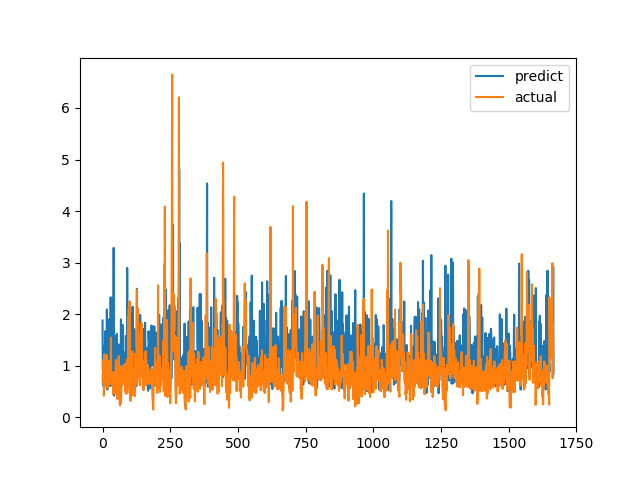

Values plotted in this chart, from the file beside it:
predict, actual
1.877, 0.6915
0.9105, 0.8558
0.9279, 0.7094
1.127, 1.015
0.6003, 1.116
1.372, 0.4183
0.6171, 1.002
0.8535, 1.219
0.9444, 1.143
0.9944, 0.6528
1.669, 0.6747
1.086, 0.601
1.261, 0.6695
0.6897, 0.6538
1.517, 0.7814
1.047, 1.206
2.091, 0.8469
0.8391, 0.8286
0.537, 0.6482
1.326, 0.5624
0.8644, 0.7183
1.266, 1.1
0.9305, 0.9542
0.9388, 0.729
1.899, 0.6694
1.408, 0.8631
0.9002, 0.6465
0.8532, 0.8223
1.535, 0.9236
0.604, 0.8301
2.326, 1.067
0.9621, 1.546
2.319, 0.6827
1.349, 0.6386
1.286, 0.6464
0.8357, 0.6881
0.861, 0.7274
0.8656, 0.65
2.11, 0.8694
1.272, 0.4409
0.6505, 0.4519
3.287, 0.7575
0.9769, 0.4952
0.4181, 0.6851
0.5737, 0.7244
0.9441, 0.8654
1.575, 0.74
1.252, 0.8071
0.7277, 0.8204
0.7285, 1.114
1.375, 1.109
1.276, 0.4751
0.6698, 1.039
1.619, 0.9458
0.9996, 0.7878
1.121, 0.3505
0.6549, 0.9368
0.7772, 0.9868
1.416, 0.647
0.8596, 1.03
... 1,606 more rows
